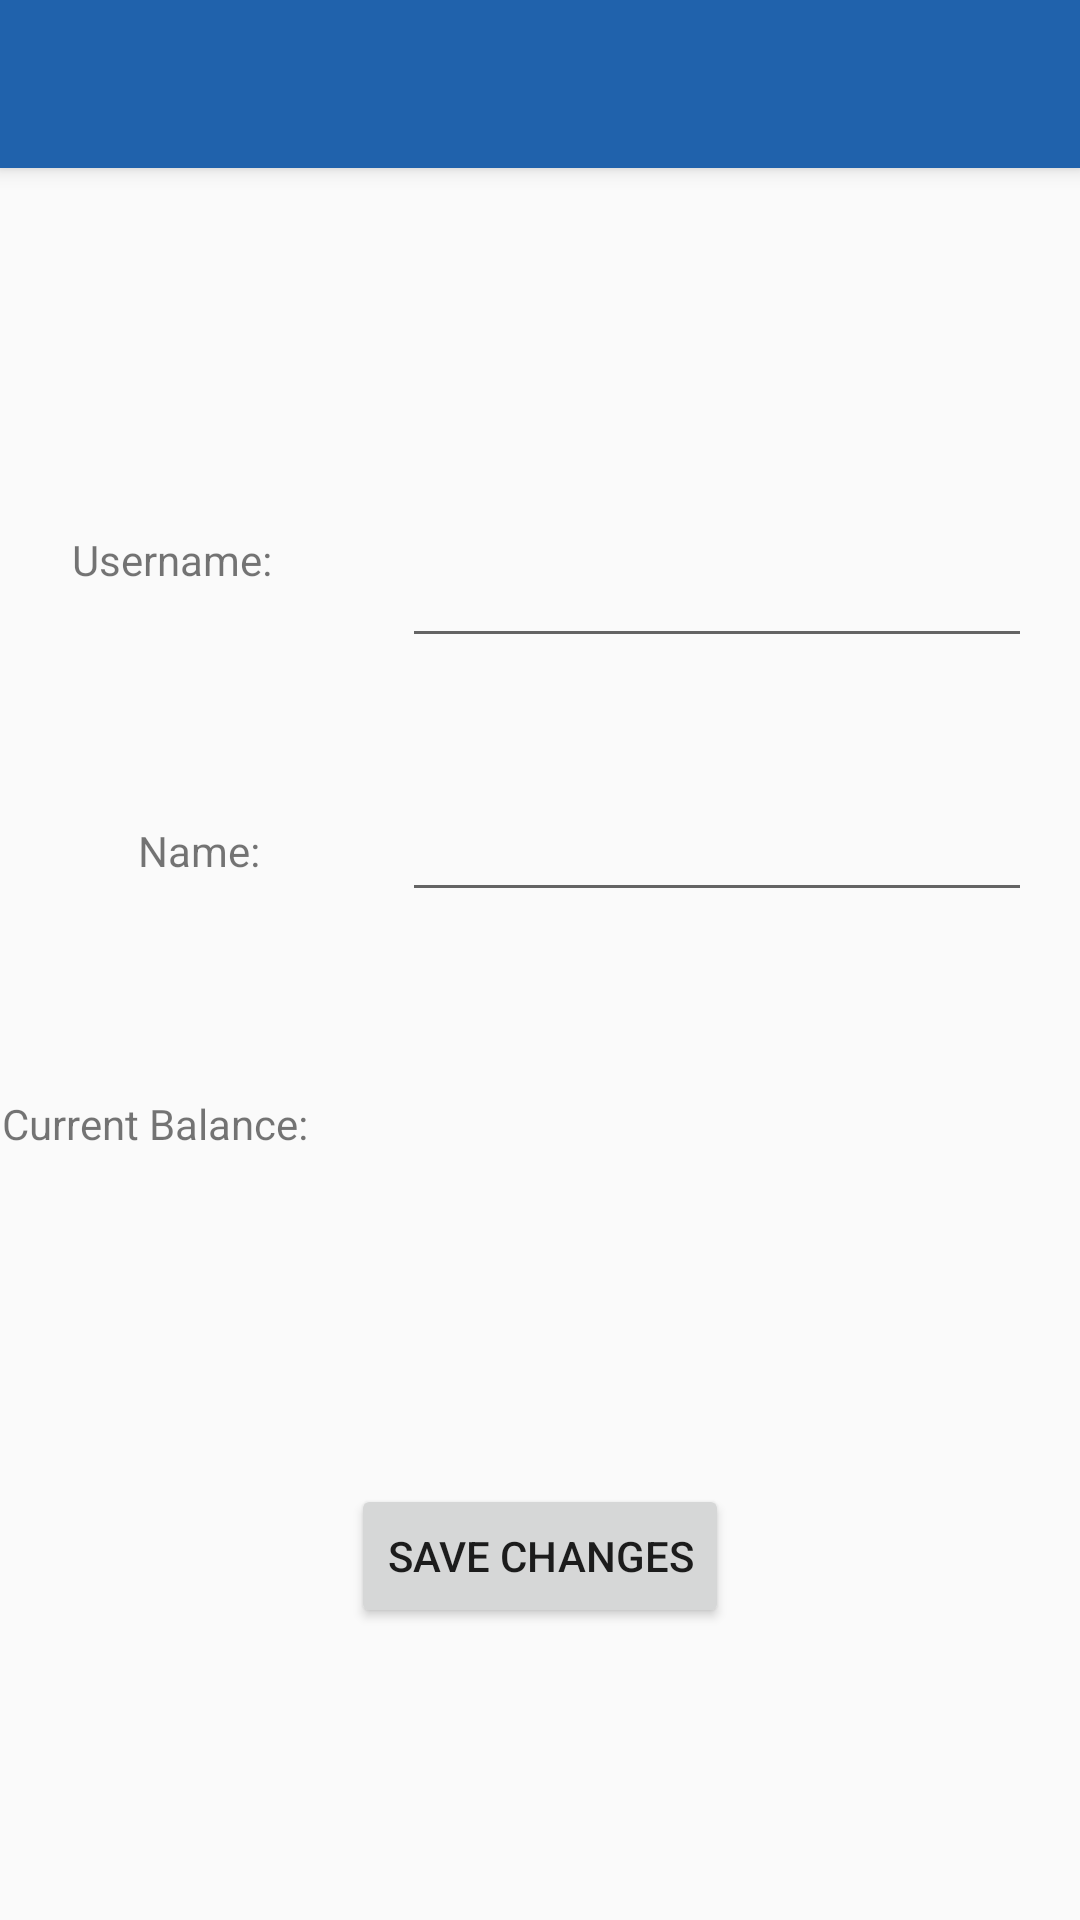

Write the Android layout XML for this screen, with the resource values it uses.
<!-- AndroidManifest.xml: application theme AppTheme -->
<!-- res/layout/activity_profile.xml -->
<?xml version="1.0" encoding="utf-8"?>
<android.support.constraint.ConstraintLayout xmlns:android="http://schemas.android.com/apk/res/android"
    xmlns:app="http://schemas.android.com/apk/res-auto"
    xmlns:tools="http://schemas.android.com/tools"
    android:layout_width="match_parent"
    android:layout_height="match_parent"
    tools:context=".ProfileActivity">

    <android.support.v7.widget.Toolbar
        android:id="@+id/main_toolbar"
        android:layout_width="match_parent"
        android:layout_height="?attr/actionBarSize"
        android:background="?attr/colorPrimary"
        android:elevation="4dp"
        android:theme="@style/ThemeOverlay.AppCompat.Dark.ActionBar"
        popupTheme="@style/ThemeOverlay.AppCompat.Dark">

        <TextView
            android:id="@+id/toolbar_box"
            android:layout_width="match_parent"
            android:layout_height="match_parent"
            android:onClick="viewProfile"
            tools:layout_editor_absoluteX="16dp"
            tools:layout_editor_absoluteY="19dp"
            android:theme="@style/ThemeOverlay.AppCompat.Dark.ActionBar"/>

    </android.support.v7.widget.Toolbar>

    <TextView
        android:id="@+id/txtBalance"
        android:layout_width="wrap_content"
        android:layout_height="wrap_content"
        android:layout_marginBottom="256dp"
        android:layout_marginEnd="28dp"
        android:text="Current Balance: "
        app:layout_constraintBottom_toBottomOf="parent"
        app:layout_constraintEnd_toStartOf="@+id/editName" />

    <TextView
        android:id="@+id/txtUsername"
        android:layout_width="wrap_content"
        android:layout_height="wrap_content"
        android:layout_marginBottom="8dp"
        android:layout_marginEnd="40dp"
        android:layout_marginTop="8dp"
        android:text="Username: "
        app:layout_constraintBottom_toTopOf="@+id/txtName"
        app:layout_constraintEnd_toStartOf="@+id/editUsername"
        app:layout_constraintTop_toBottomOf="@+id/main_toolbar"
        app:layout_constraintVertical_bias="0.617" />

    <EditText
        android:id="@+id/editUsername"
        android:layout_width="wrap_content"
        android:layout_height="40dp"
        android:layout_marginBottom="8dp"
        android:layout_marginEnd="16dp"

        android:layout_marginTop="8dp"
        android:ems="10"
        android:inputType="textPersonName"
        app:layout_constraintBottom_toTopOf="@+id/editName"
        app:layout_constraintEnd_toEndOf="parent"
        app:layout_constraintTop_toBottomOf="@+id/main_toolbar"
        app:layout_constraintVertical_bias="0.754" />

    <EditText
        android:id="@+id/editName"
        android:layout_width="wrap_content"
        android:layout_height="39dp"
        android:layout_marginBottom="336dp"
        android:layout_marginEnd="16dp"
        android:ems="10"
        android:inputType="textPersonName"
        app:layout_constraintBottom_toBottomOf="parent"
        app:layout_constraintEnd_toEndOf="parent" />

    <TextView
        android:id="@+id/txtName"
        android:layout_width="wrap_content"
        android:layout_height="wrap_content"
        android:layout_marginBottom="72dp"
        android:layout_marginEnd="44dp"
        android:text="Name: "
        app:layout_constraintBottom_toTopOf="@+id/txtBalance"
        app:layout_constraintEnd_toStartOf="@+id/editName" />

    <Button
        android:id="@+id/btnSave"
        android:layout_width="wrap_content"
        android:layout_height="wrap_content"
        android:layout_marginBottom="8dp"
        android:layout_marginEnd="8dp"
        android:layout_marginStart="8dp"
        android:layout_marginTop="8dp"
        android:text="Save Changes"
        android:onClick="saveChanges"
        app:layout_constraintBottom_toBottomOf="parent"
        app:layout_constraintEnd_toEndOf="parent"
        app:layout_constraintStart_toStartOf="parent"
        app:layout_constraintTop_toBottomOf="@+id/txtBalance"
        app:layout_constraintVertical_bias="0.534" />


</android.support.constraint.ConstraintLayout>
<!-- resources referenced by this layout -->
<resources>
  <style name="AppTheme" parent="Theme.AppCompat.Light.NoActionBar">
          
          <item name="android:windowTranslucentStatus">true</item>
          <item name="android:fitsSystemWindows">true</item>
          <item name="colorPrimary">@color/colorPrimary</item>
          <item name="colorPrimaryDark">@color/colorPrimaryDark</item>
          <item name="colorAccent">@color/colorAccent</item>
      </style>
  <color name="colorPrimary">#2062ac</color>
  <color name="colorPrimaryDark">#083962</color>
  <color name="colorAccent">#d5ac4a</color>
</resources>
